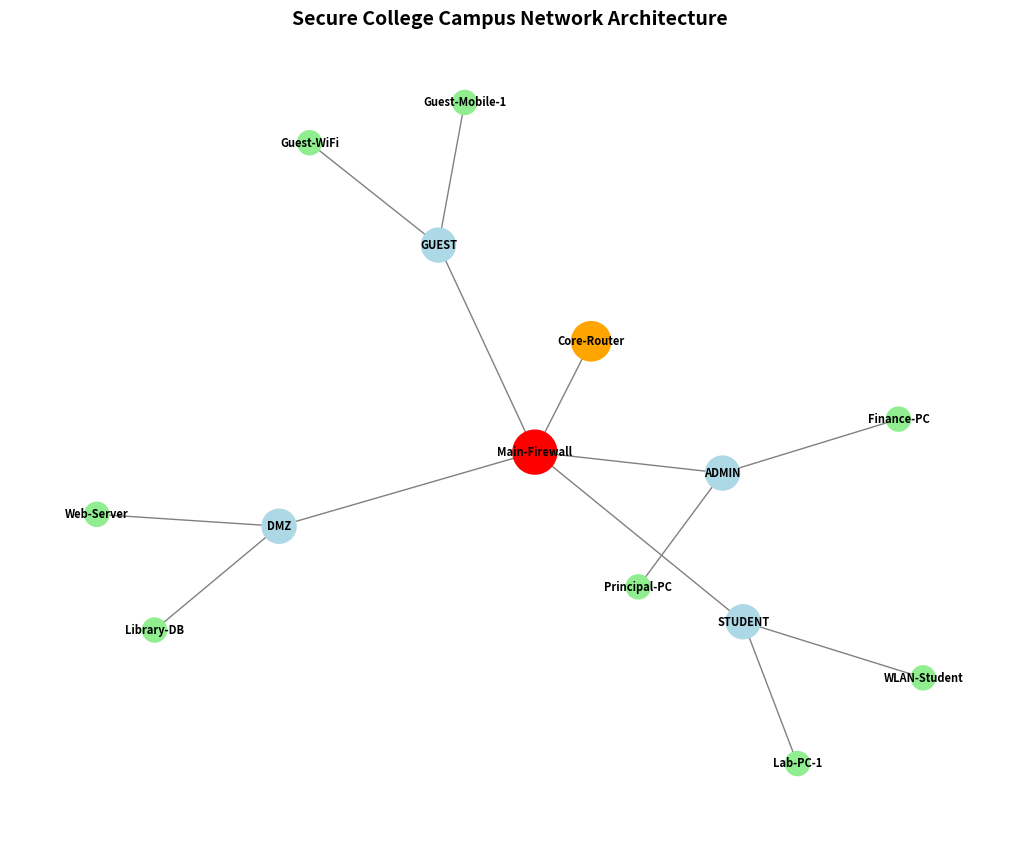

Reproduce this figure in Python.
import time
import networkx as nx
import matplotlib.pyplot as plt

# =====================================================================
# 1. FIREWALL RULES & NETWORK ZONES DEFINITION
# =====================================================================
# Zones representing VLAN Segmentation in a Secure College Network
ZONES = {
    "DMZ": ["Web-Server", "Library-DB"],          # Semi-public servers
    "ADMIN": ["Finance-PC", "Principal-PC"],     # Highly restricted
    "STUDENT": ["Lab-PC-1", "WLAN-Student"],      # Academic access
    "GUEST": ["Guest-Mobile-1", "Guest-WiFi"]    # Internet access only
}

# Firewall Access Control List (ACL) - Rule Engine
# Format: (Source Zone, Destination Zone, Allowed Port, Action)
FIREWALL_RULES = [
    ("STUDENT", "DMZ", 80, "ALLOW"),      # Students can access Web-Server
    ("STUDENT", "DMZ", 443, "ALLOW"),     # Students can access secure Web-Server
    ("ADMIN", "DMZ", 22, "ALLOW"),        # Admins can SSH into DMZ servers
    ("ADMIN", "STUDENT", "ANY", "ALLOW"), # Admins can manage Student network
    ("GUEST", "DMZ", 80, "ALLOW"),        # Guests can access library portal
    ("DMZ", "ADMIN", "ANY", "DENY"),      # Web-servers cannot touch Admin network (Strict Isolation)
    ("STUDENT", "ADMIN", "ANY", "DENY"),  # Students blocked from Admin (Finance/Grades)
    ("GUEST", "ADMIN", "ANY", "DENY"),    # Guests blocked from Admin
    ("GUEST", "STUDENT", "ANY", "DENY"),  # Guests blocked from Student network
]

# Helper to identify zone of a device
def get_zone(device_name):
    for zone, devices in ZONES.items():
        if device_name in devices:
            return zone
    return "EXTERNAL_INTERNET"

# =====================================================================
# 2. PACKET SIMULATOR & SECURITY CHECK
# =====================================================================
class SecureFirewall:
    def __init__(self, rules):
        self.rules = rules

    def inspect_packet(self, src_device, dest_device, port):
        src_zone = get_zone(src_device)
        dest_zone = get_zone(dest_device)
        
        print(f"\n[!] FireWall Inspecting: {src_device} ({src_zone}) -> {dest_device} ({dest_zone}) on Port {port}")
        time.sleep(0.5)

        # Default action is DENY (Zero-Trust Security Principle)
        action = "DENY"
        reason = "No matching rule found (Default Deny)"

        for rule_src, rule_dest, rule_port, rule_action in self.rules:
            if src_zone == rule_src and dest_zone == rule_dest:
                if rule_port == "ANY" or rule_port == port:
                    action = rule_action
                    reason = f"Matched rule: {rule_src} to {rule_dest} (Port: {rule_port}) is {rule_action}"
                    break

        if action == "ALLOW":
            print(f"✅ [ACCESS GRANTED]: {reason}")
            return True
        else:
            print(f"❌ [ACCESS DENIED]: {reason}")
            return False

# =====================================================================
# 3. TOPOLOGY VISUALIZER (Using NetworkX & Matplotlib)
# =====================================================================
def draw_topology():
    G = nx.Graph()
    
    # Central Network Devices
    G.add_node("Core-Router", type="Core")
    G.add_node("Main-Firewall", type="Firewall")
    
    # Connecting Core Elements
    G.add_edge("Core-Router", "Main-Firewall")
    
    # Zone colors for representation
    color_map = []
    node_sizes = []
    
    # Populate network devices and connect them to Firewall
    for zone, devices in ZONES.items():
        G.add_node(zone, type="Zone-Switch")
        G.add_edge("Main-Firewall", zone)
        for device in devices:
            G.add_node(device, type="End-Device")
            G.add_edge(zone, device)
            
    # Assigning styling based on node types
    for node, attrs in G.nodes(data=True):
        node_type = attrs.get("type", "")
        if node == "Main-Firewall":
            color_map.append("red")
            node_sizes.append(1000)
        elif node == "Core-Router":
            color_map.append("orange")
            node_sizes.append(800)
        elif node_type == "Zone-Switch":
            color_map.append("lightblue")
            node_sizes.append(600)
        else:
            color_map.append("lightgreen")
            node_sizes.append(300)

    plt.figure(figsize=(10, 8))
    pos = nx.spring_layout(G, seed=42)
    nx.draw(G, pos, with_labels=True, node_color=color_map, node_size=node_sizes, font_size=8, font_weight="bold", edge_color="gray")
    plt.title("Secure College Campus Network Architecture", fontsize=14, fontweight="bold")
    plt.savefig("network_diagram.png", dpi=150, bbox_inches='tight')
    print("\n[+] Generating Network Topology Graph... Close the window to continue simulation.")
    plt.show()

# =====================================================================
# 4. EXECUTION FLOW (Main Simulator)
# =====================================================================
if __name__ == "__main__":
    print("=========================================================")
    print("      SECURE CAMPUS NETWORK SIMULATION & FIREWALL        ")
    print("=========================================================")
    
    # Show Visual Network Map
    draw_topology()
    
    # Initialize Simulated Security Firewall
    firewall = SecureFirewall(FIREWALL_RULES)
    
    # Simulation Scenarios
    scenarios = [
        # (Source, Destination, Port)
        ("Lab-PC-1", "Web-Server", 443),      # Valid Student access to Web Server
        ("Guest-Mobile-1", "Finance-PC", 80), # Unauthorized Guest trying to access Admin Finance PC
        ("Finance-PC-1", "Web-Server", 22),   # Admin SSH access (Will show default IP logic because of name lookup)
        ("Principal-PC", "Lab-PC-1", 80),     # Admin accessing Student device
        ("Library-DB", "Finance-PC", 3306)    # DMZ trying to initiate connection to Admin (Crucial Security Check)
    ]
    
    print("\n--- Running Traffic Analysis & ACL Verification ---")
    for src, dest, port in scenarios:
        firewall.inspect_packet(src, dest, port)
        time.sleep(1)
        
    print("\n=========================================================")
    print("Simulation Complete. All critical rules checked successfully.")
    print("=========================================================")
    print("\n=========================================================")
    print("Simulation Complete. All critical rules checked successfully.")
    print("=========================================================")
    
    # Ye line add karein taaki terminal automatic close na ho:
    input("\n[Press ENTER to exit the program...]")
    
